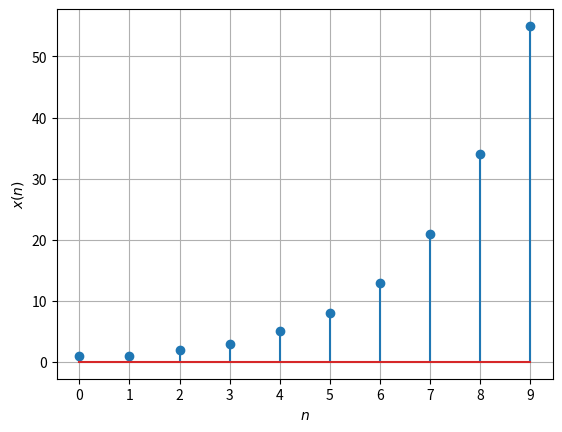

Recreate this plot in Python.
import matplotlib.pyplot as plt
import numpy as np

def x(n):
  if n<0:
    return 0
  if n==1 or n==0:
    return 1
  else:
    return x(n-1)+x(n-2)


x_vec=np.vectorize(x)
k=np.arange(0,10)

plt.stem(k,x_vec(k))
plt.grid()
plt.xlabel("$n$")
plt.ylabel("$x(n)$")
plt.xticks(k)
plt.savefig("./2.2.png")
plt.show()
